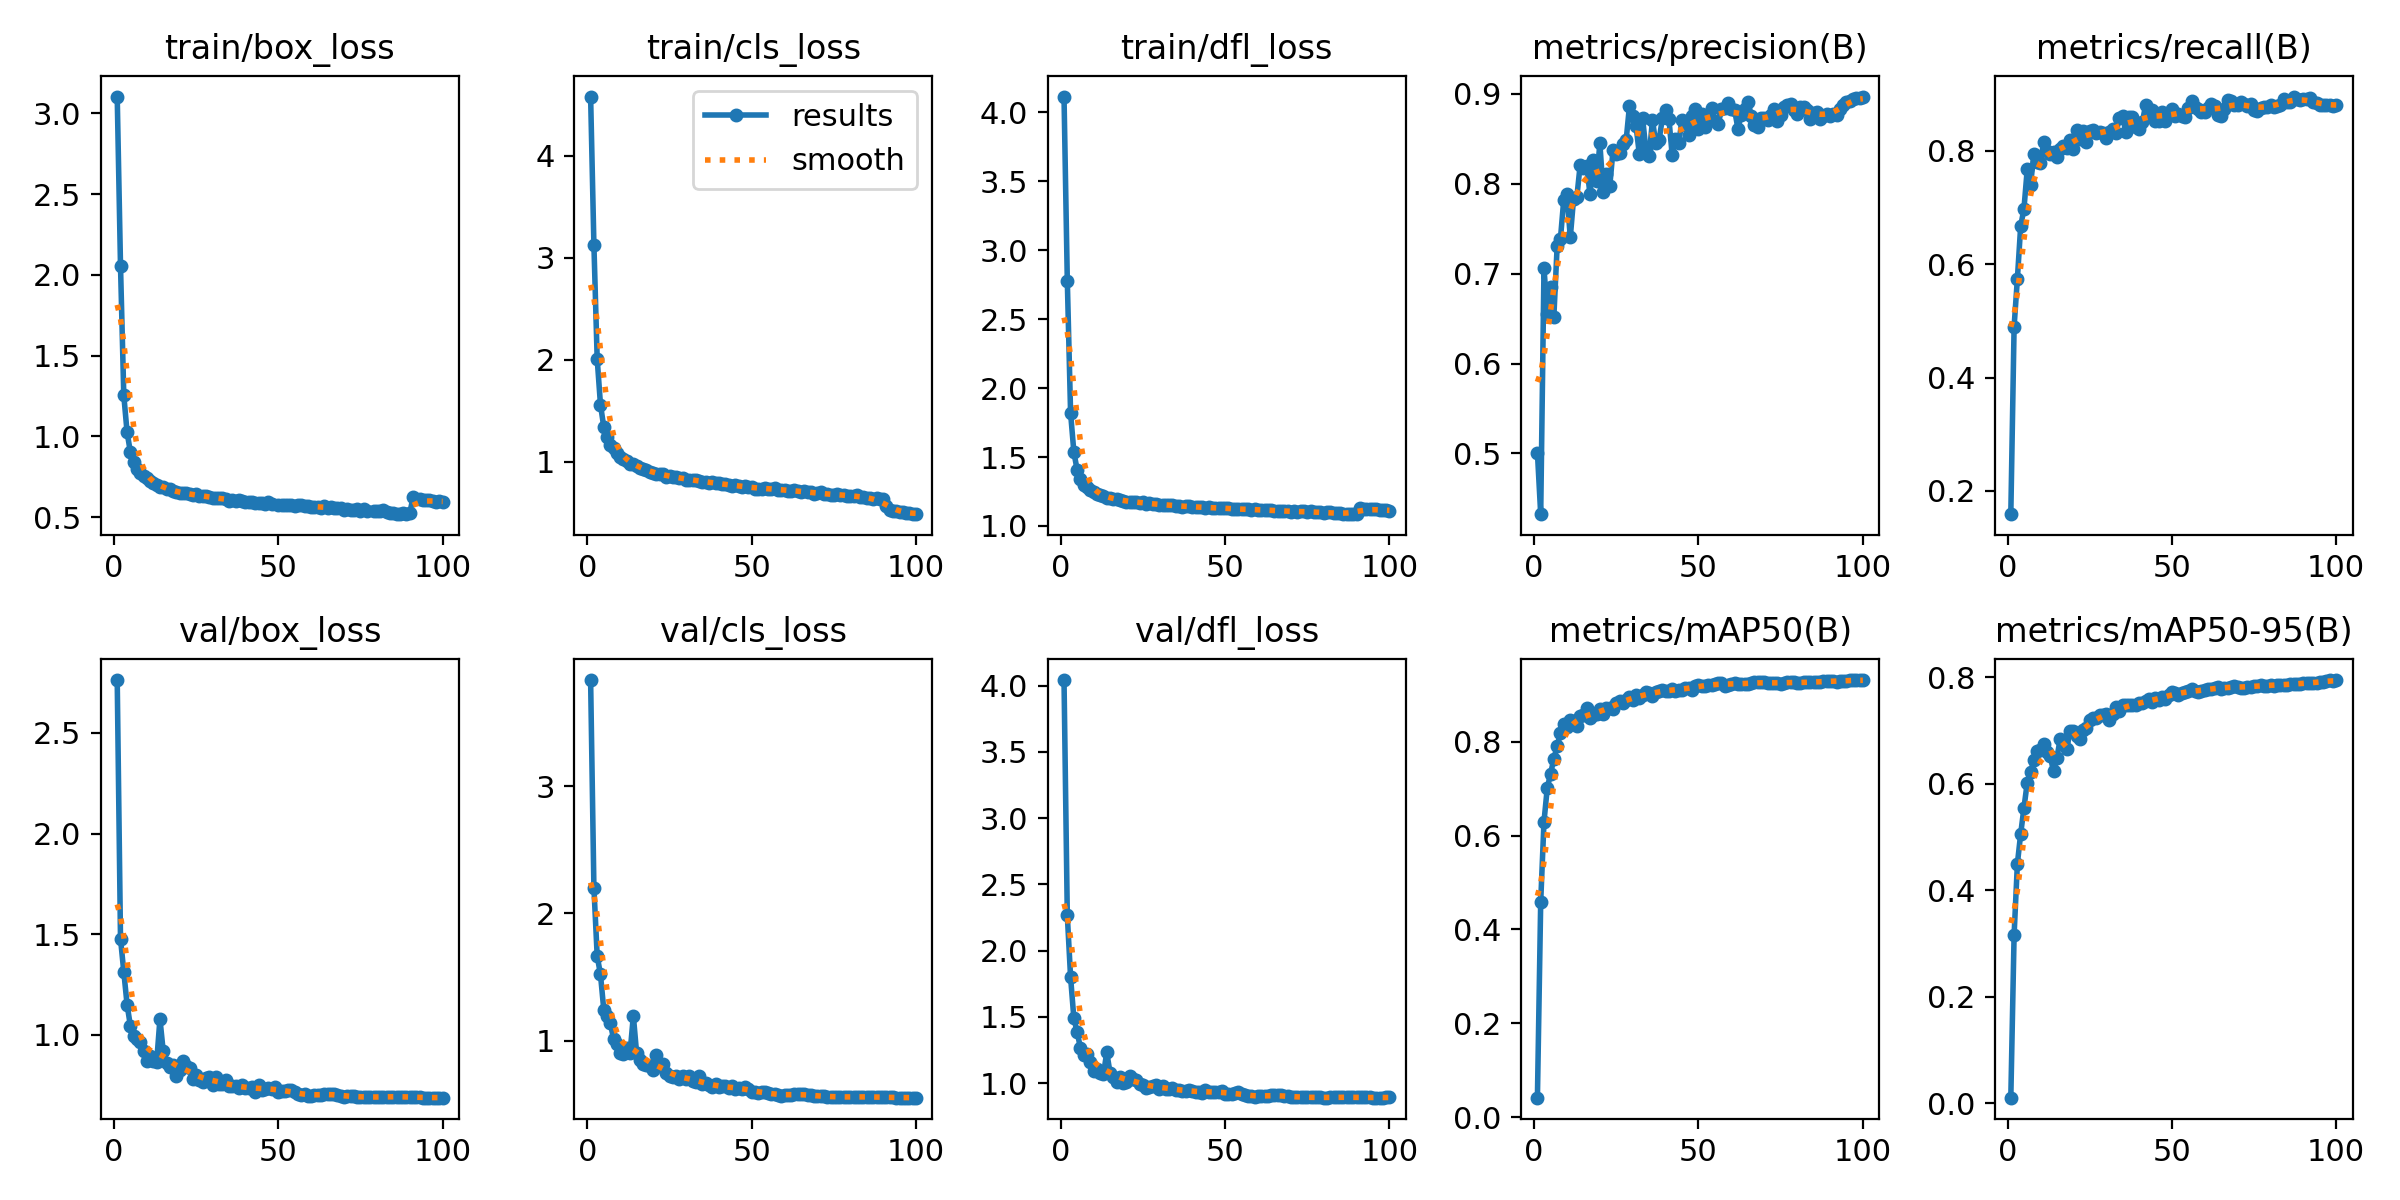

The file beside this chart, header and first rows:
epoch, time, train/box_loss, train/cls_loss, train/dfl_loss, metrics/precision(B), metrics/recall(B), metrics/mAP50(B), metrics/mAP50-95(B), val/box_loss, val/cls_loss, val/dfl_loss, lr/pg0, lr/pg1, lr/pg2
1, 210.4, 3.103, 4.581, 4.115, 0.5009, 0.159, 0.04156, 0.01032, 2.763, 3.835, 4.041, 0.003328, 0.003328, 0.003328
2, 409.1, 2.057, 3.129, 2.78, 0.4324, 0.4898, 0.4591, 0.3162, 1.478, 2.204, 2.266, 0.006596, 0.006596, 0.006596
3, 606.7, 1.254, 2.009, 1.818, 0.7059, 0.5742, 0.6298, 0.4501, 1.313, 1.665, 1.798, 0.009797, 0.009797, 0.009797
4, 802.2, 1.026, 1.56, 1.536, 0.6553, 0.6668, 0.7017, 0.506, 1.15, 1.521, 1.488, 0.009703, 0.009703, 0.009703
5, 998, 0.9035, 1.343, 1.405, 0.685, 0.6976, 0.7317, 0.5552, 1.045, 1.244, 1.387, 0.009604, 0.009604, 0.009604
6, 1227, 0.842, 1.243, 1.342, 0.6521, 0.7674, 0.764, 0.6025, 0.9939, 1.192, 1.264, 0.009505, 0.009505, 0.009505
7, 1477, 0.7984, 1.167, 1.299, 0.7302, 0.74, 0.7904, 0.6216, 0.9779, 1.136, 1.209, 0.009406, 0.009406, 0.009406
8, 1730, 0.7765, 1.139, 1.283, 0.7385, 0.7932, 0.818, 0.6442, 0.9646, 1.012, 1.22, 0.009307, 0.009307, 0.009307
9, 1983, 0.7546, 1.089, 1.259, 0.7816, 0.7793, 0.8384, 0.6613, 0.9196, 0.9719, 1.156, 0.009208, 0.009208, 0.009208
10, 2233, 0.742, 1.052, 1.246, 0.7884, 0.7781, 0.8323, 0.6638, 0.8705, 0.904, 1.093, 0.009109, 0.009109, 0.009109
11, 2484, 0.7218, 1.024, 1.229, 0.7403, 0.8157, 0.8465, 0.6742, 0.8945, 0.8971, 1.108, 0.00901, 0.00901, 0.00901
12, 2734, 0.7125, 1.01, 1.223, 0.7834, 0.7996, 0.8432, 0.6595, 0.8685, 0.9402, 1.076, 0.008911, 0.008911, 0.008911
13, 2987, 0.6981, 0.9781, 1.215, 0.7853, 0.7949, 0.8329, 0.6518, 0.8651, 0.9043, 1.066, 0.008812, 0.008812, 0.008812
14, 3237, 0.6898, 0.9799, 1.205, 0.8206, 0.7969, 0.8542, 0.6233, 1.079, 1.195, 1.231, 0.008713, 0.008713, 0.008713
15, 3487, 0.6858, 0.9605, 1.203, 0.8174, 0.789, 0.8576, 0.6479, 0.9174, 0.8994, 1.078, 0.008614, 0.008614, 0.008614
16, 3742, 0.6733, 0.939, 1.196, 0.8201, 0.8028, 0.8722, 0.6839, 0.8599, 0.8503, 1.045, 0.008515, 0.008515, 0.008515
17, 3992, 0.6715, 0.9269, 1.192, 0.7881, 0.8079, 0.851, 0.6813, 0.8377, 0.8181, 1.011, 0.008416, 0.008416, 0.008416
18, 4243, 0.6636, 0.925, 1.187, 0.8259, 0.8041, 0.8564, 0.6648, 0.8514, 0.8125, 1.042, 0.008317, 0.008317, 0.008317
19, 4492, 0.656, 0.9031, 1.183, 0.8031, 0.8185, 0.8588, 0.7003, 0.7967, 0.8011, 0.9971, 0.008218, 0.008218, 0.008218
20, 4742, 0.6483, 0.8961, 1.177, 0.8448, 0.8025, 0.8705, 0.699, 0.8243, 0.7683, 1.008, 0.008119, 0.008119, 0.008119
21, 4992, 0.6488, 0.8779, 1.176, 0.7907, 0.8358, 0.8597, 0.6903, 0.8702, 0.8873, 1.056, 0.00802, 0.00802, 0.00802
22, 5243, 0.6486, 0.8853, 1.177, 0.8107, 0.8204, 0.8726, 0.6836, 0.8434, 0.8008, 1.034, 0.007921, 0.007921, 0.007921
23, 5493, 0.6448, 0.8793, 1.172, 0.797, 0.8346, 0.8713, 0.7007, 0.8367, 0.8198, 1.023, 0.007822, 0.007822, 0.007822
24, 5743, 0.6357, 0.855, 1.169, 0.8371, 0.8145, 0.8706, 0.7052, 0.781, 0.7428, 0.9961, 0.007723, 0.007723, 0.007723
25, 5995, 0.6421, 0.8617, 1.172, 0.8329, 0.8339, 0.883, 0.7199, 0.8004, 0.7207, 0.9879, 0.007624, 0.007624, 0.007624
26, 6247, 0.633, 0.8488, 1.163, 0.8341, 0.8368, 0.8873, 0.7244, 0.7778, 0.7182, 0.9657, 0.007525, 0.007525, 0.007525
27, 6497, 0.6312, 0.8539, 1.163, 0.8441, 0.8306, 0.8836, 0.7246, 0.7679, 0.7217, 0.9679, 0.007426, 0.007426, 0.007426
28, 6746, 0.6293, 0.847, 1.162, 0.8485, 0.8337, 0.89, 0.7288, 0.7843, 0.6973, 0.9754, 0.007327, 0.007327, 0.007327
29, 6996, 0.6275, 0.8399, 1.157, 0.8862, 0.8308, 0.8944, 0.7298, 0.7918, 0.7185, 0.9881, 0.007228, 0.007228, 0.007228
30, 7246, 0.6185, 0.8242, 1.15, 0.8751, 0.8229, 0.8886, 0.7306, 0.7525, 0.6989, 0.9526, 0.007129, 0.007129, 0.007129
31, 7506, 0.6173, 0.8258, 1.153, 0.8645, 0.8328, 0.8986, 0.7199, 0.7918, 0.7213, 0.9791, 0.00703, 0.00703, 0.00703
32, 7768, 0.6162, 0.8242, 1.153, 0.8329, 0.8385, 0.8935, 0.7315, 0.7542, 0.6826, 0.9569, 0.006931, 0.006931, 0.006931
33, 8024, 0.6167, 0.8226, 1.154, 0.873, 0.8314, 0.9003, 0.7437, 0.7561, 0.6725, 0.9558, 0.006832, 0.006832, 0.006832
34, 8274, 0.6144, 0.8119, 1.155, 0.8376, 0.8568, 0.9051, 0.7365, 0.7771, 0.7217, 0.9667, 0.006733, 0.006733, 0.006733
35, 8523, 0.6027, 0.8035, 1.142, 0.8304, 0.8605, 0.9034, 0.7478, 0.7446, 0.6611, 0.9478, 0.006634, 0.006634, 0.006634
36, 8773, 0.6043, 0.8053, 1.142, 0.8709, 0.8321, 0.8981, 0.7473, 0.7465, 0.6649, 0.9461, 0.006535, 0.006535, 0.006535
37, 9023, 0.5982, 0.7966, 1.139, 0.845, 0.8599, 0.9053, 0.7473, 0.7462, 0.6541, 0.9435, 0.006436, 0.006436, 0.006436
38, 9272, 0.6084, 0.8024, 1.146, 0.8481, 0.8592, 0.9089, 0.749, 0.7347, 0.6319, 0.9377, 0.006337, 0.006337, 0.006337
39, 9522, 0.6028, 0.7915, 1.142, 0.8725, 0.8409, 0.9094, 0.7485, 0.7489, 0.6554, 0.9459, 0.006238, 0.006238, 0.006238
40, 9772, 0.5969, 0.7908, 1.138, 0.8818, 0.8387, 0.909, 0.7513, 0.7374, 0.6349, 0.944, 0.006139, 0.006139, 0.006139
41, 10024, 0.5957, 0.781, 1.136, 0.8725, 0.8497, 0.9086, 0.7521, 0.7336, 0.6437, 0.933, 0.00604, 0.00604, 0.00604
42, 10274, 0.5951, 0.781, 1.137, 0.8317, 0.8801, 0.9135, 0.7556, 0.7413, 0.6404, 0.9334, 0.005941, 0.005941, 0.005941
43, 10524, 0.5905, 0.7758, 1.137, 0.8491, 0.864, 0.9092, 0.7587, 0.717, 0.6278, 0.9245, 0.005842, 0.005842, 0.005842
44, 10774, 0.5898, 0.7668, 1.133, 0.8456, 0.8711, 0.9111, 0.7538, 0.7503, 0.6421, 0.9446, 0.005743, 0.005743, 0.005743
45, 11023, 0.5908, 0.7731, 1.137, 0.8708, 0.8523, 0.9103, 0.7607, 0.724, 0.6227, 0.9327, 0.005644, 0.005644, 0.005644
46, 11276, 0.5794, 0.7602, 1.128, 0.8652, 0.8524, 0.9141, 0.7578, 0.7321, 0.625, 0.9293, 0.005545, 0.005545, 0.005545
47, 11526, 0.593, 0.7571, 1.132, 0.8539, 0.868, 0.9141, 0.7639, 0.7352, 0.6171, 0.9355, 0.005446, 0.005446, 0.005446
48, 11775, 0.5846, 0.7649, 1.13, 0.8758, 0.8528, 0.9103, 0.7589, 0.7292, 0.6385, 0.9316, 0.005347, 0.005347, 0.005347
49, 12025, inf, 0.7583, 1.129, 0.8828, 0.8652, 0.9193, 0.7668, 0.7417, 0.6235, 0.944, 0.005248, 0.005248, 0.005248
50, 12274, 0.578, 0.7515, 1.13, 0.8608, 0.8727, 0.9204, 0.7727, 0.7179, 0.5978, 0.9199, 0.005149, 0.005149, 0.005149
51, 12524, 0.5783, 0.739, 1.128, 0.8771, 0.8612, 0.919, 0.77, 0.7208, 0.5955, 0.9196, 0.00505, 0.00505, 0.00505
52, 12773, 0.5736, 0.7343, 1.123, 0.8627, 0.8648, 0.9188, 0.7663, 0.72, 0.5888, 0.9212, 0.004951, 0.004951, 0.004951
53, 13022, 0.5733, 0.7362, 1.122, 0.8769, 0.8608, 0.92, 0.7716, 0.7255, 0.5957, 0.9246, 0.004852, 0.004852, 0.004852
54, 13272, 0.5786, 0.7454, 1.125, 0.884, 0.8601, 0.921, 0.7722, 0.7242, 0.5959, 0.9297, 0.004753, 0.004753, 0.004753
55, 13522, 0.5707, 0.7383, 1.121, 0.8701, 0.8746, 0.9228, 0.7738, 0.7136, 0.5882, 0.9175, 0.004654, 0.004654, 0.004654
56, 13774, 0.5727, 0.7387, 1.119, 0.8665, 0.887, 0.926, 0.7785, 0.7074, 0.5819, 0.9129, 0.004555, 0.004555, 0.004555
57, 14022, 0.5725, 0.7401, 1.121, 0.8825, 0.8768, 0.925, 0.7743, 0.7033, 0.5801, 0.9022, 0.004456, 0.004456, 0.004456
58, 14273, 0.5681, 0.7243, 1.118, 0.8839, 0.8741, 0.9198, 0.7723, 0.7036, 0.5723, 0.9004, 0.004357, 0.004357, 0.004357
59, 14522, 0.5712, 0.7256, 1.12, 0.8897, 0.869, 0.922, 0.7752, 0.6947, 0.5681, 0.8962, 0.004258, 0.004258, 0.004258
60, 14772, 0.5621, 0.7247, 1.116, 0.8834, 0.8679, 0.9241, 0.7757, 0.6974, 0.572, 0.8989, 0.004159, 0.004159, 0.004159
... 40 more rows
